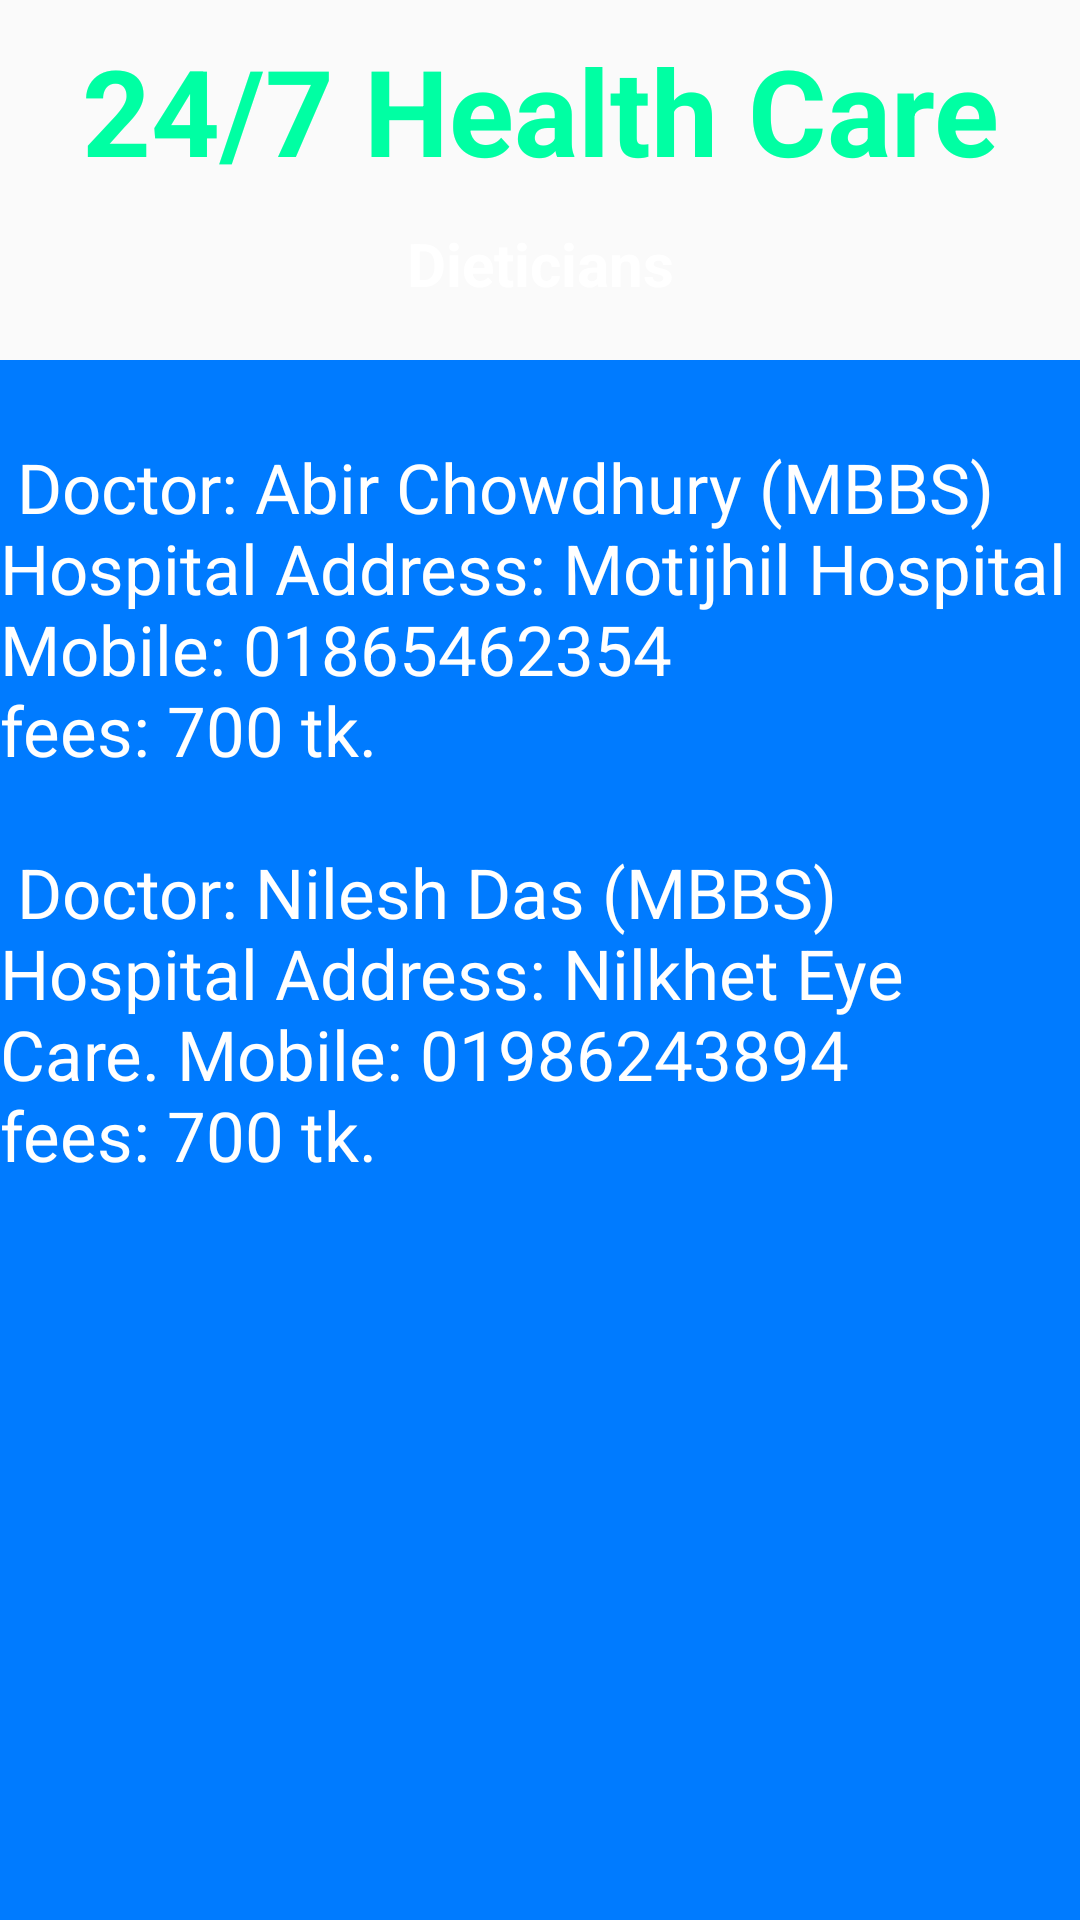

Layout XML and referenced resources for this Android screen:
<!-- AndroidManifest.xml: application theme Theme.HealthCareApplication -->
<!-- res/layout/activity_doctor_dietician.xml -->
<?xml version="1.0" encoding="utf-8"?>
<android.support.constraint.ConstraintLayout xmlns:android="http://schemas.android.com/apk/res/android"
    xmlns:app="http://schemas.android.com/apk/res-auto"
    xmlns:tools="http://schemas.android.com/tools"
    android:layout_width="match_parent"
    android:layout_height="match_parent"
    android:background="@drawable/back1"
    tools:context=".DoctorDieticianActivity">

    <TextView
        android:id="@+id/textViewDDName"
        android:layout_width="wrap_content"
        android:layout_height="wrap_content"
        android:layout_marginTop="10dp"
        android:text="24/7 Health Care"
        android:textColor="#00FFA3"
        android:textSize="40sp"
        android:textStyle="bold"
        app:layout_constraintEnd_toEndOf="parent"
        app:layout_constraintHorizontal_bias="0.503"
        app:layout_constraintStart_toStartOf="parent"
        app:layout_constraintTop_toTopOf="parent" />

    <TextView
        android:id="@+id/textViewDDTitle"
        android:layout_width="wrap_content"
        android:layout_height="wrap_content"
        android:text="Dieticians"
        android:textColor="#ffffff"
        android:textSize="20sp"
        android:textStyle="bold"
        app:layout_constraintBottom_toBottomOf="parent"
        app:layout_constraintEnd_toEndOf="parent"
        app:layout_constraintStart_toStartOf="parent"
        app:layout_constraintTop_toBottomOf="@+id/textViewDDName"
        app:layout_constraintVertical_bias="0.0199998" />

    <TextView
        android:layout_width="match_parent"
        android:layout_height="match_parent"
        android:layout_marginTop="120dp"
        android:text="@string/Dietician"
        android:textSize="23sp"
        android:background="#007bff"
        android:textColor="@color/white"
        />

</android.support.constraint.ConstraintLayout>
<!-- resources referenced by this layout -->
<resources>
  <string name="Dietician">
          \n
          Doctor\: Abir Chowdhury \(MBBS\)
          Hospital Address\: Motijhil Hospital
          Mobile\: \01865462354
          \nfees\: \700 tk.
  
          \n\n
  
          Doctor\: Nilesh Das \(MBBS\)
          Hospital Address\: Nilkhet Eye Care.
          Mobile\: \01986243894
          \nfees\: \700 tk.
      </string>
  <style name="Theme.HealthCareApplication" parent="Theme.AppCompat.Light.NoActionBar">
          
          <item name="colorPrimary">@color/purple_500</item>
          <item name="colorPrimaryDark">@color/purple_700</item>
          <item name="colorAccent">@color/teal_200</item>
          
      </style>
  <!-- not gathered from this repository: default colours our renderer supplied (Android Studio template values) -->
  <color name="purple_500">#FF6200EE</color>
  <color name="purple_700">#FF3700B3</color>
  <color name="teal_200">#FF03DAC5</color>
  <color name="white">#FFFFFFFF</color>
</resources>
